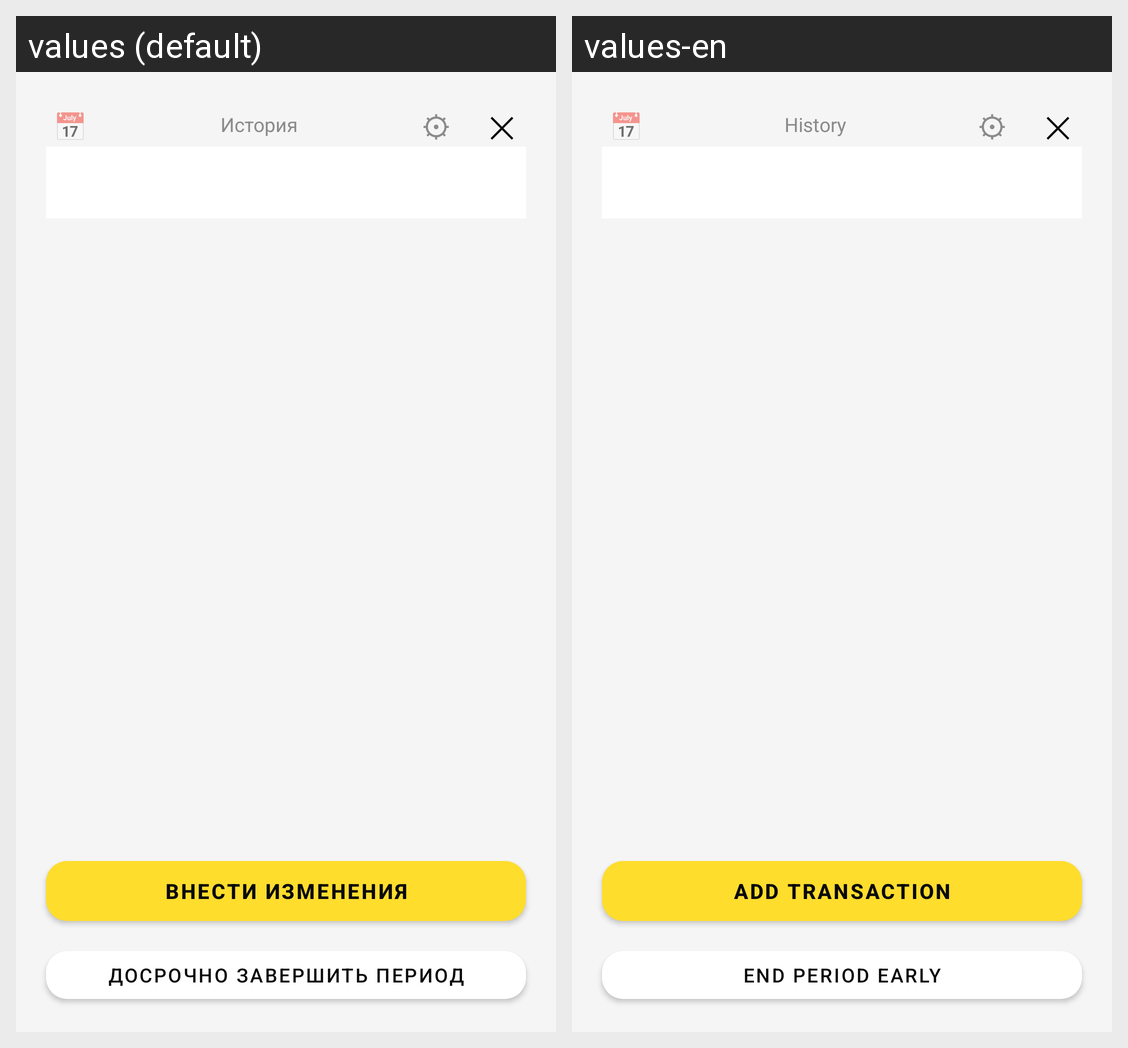

Here is an Android app screen in its default locale and in the app's own translations. Write out the translated-string differences for the strings that appear on this screen.
Android screen res/layout/activity_dashboard.xml rendered under 2 locales, left to right: values (default), values-en. Device: Nexus 5 (rendered at 1080×1920; each locale shown at half size, 540×960, under a caption strip naming it); theme Theme.Ezya.
Strings drawn on this screen, with the default value and each locale's value (text and hints the layout hard-codes, and strings that could not be matched under every locale, appear in the picture but are not listed):

history
  values: История
  values-en: History

add_transaction
  values: Внести изменения
  values-en: Add transaction

end_period
  values: Досрочно завершить период
  values-en: End period early
